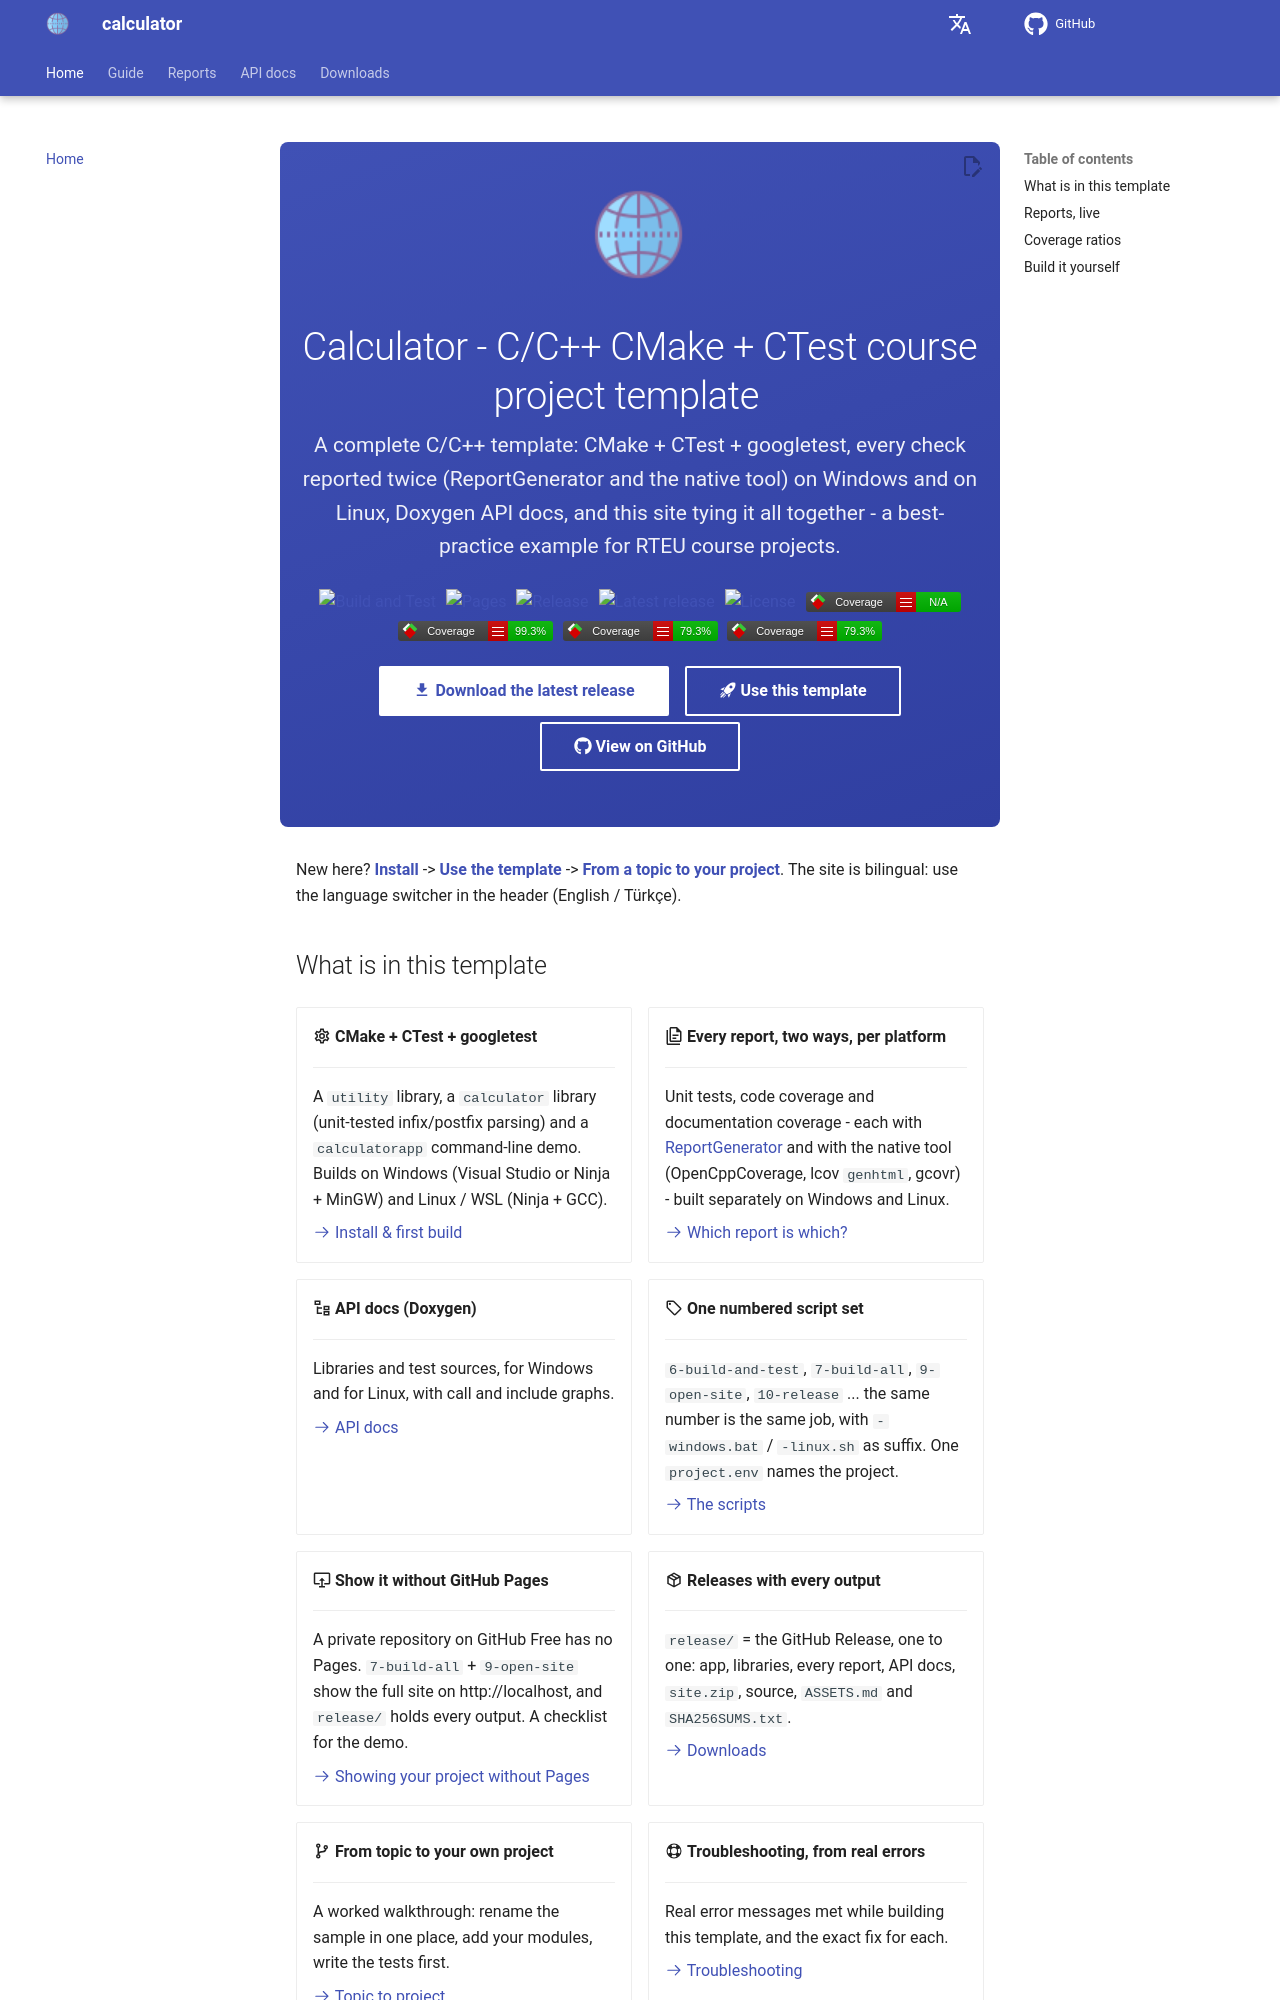

repository: ucoruh/cpp-cmake-ctest-template · page: index.html · generator: mkdocs

<div class="hero" markdown>
![logo](assets/logo.png){ .hero-logo }

# Calculator - C/C++ CMake + CTest course project template

<p class="tagline">A complete C/C++ template: CMake + CTest + googletest, every check reported twice
(ReportGenerator and the native tool) on Windows and on Linux, Doxygen API docs, and this site tying it all
together - a best-practice example for RTEU course projects.</p>

<p class="badges">
[![Build and Test](https://github.com/ucoruh/cpp-cmake-ctest-template/actions/workflows/cpp.yml/badge.svg)](https://github.com/ucoruh/cpp-cmake-ctest-template/actions/workflows/cpp.yml)
[![Pages](https://github.com/ucoruh/cpp-cmake-ctest-template/actions/workflows/pages.yml/badge.svg)](https://github.com/ucoruh/cpp-cmake-ctest-template/actions/workflows/pages.yml)
[![Release](https://github.com/ucoruh/cpp-cmake-ctest-template/actions/workflows/release.yml/badge.svg)](https://github.com/ucoruh/cpp-cmake-ctest-template/actions/workflows/release.yml)
[![Latest release](https://img.shields.io/github/v/release/ucoruh/cpp-cmake-ctest-template?label=latest)](https://github.com/ucoruh/cpp-cmake-ctest-template/releases/latest)
[![License](https://img.shields.io/github/license/ucoruh/cpp-cmake-ctest-template)](https://github.com/ucoruh/cpp-cmake-ctest-template/blob/main/LICENSE)
![Line coverage (Windows)](assets/badges/windows/coverage/badge_linecoverage.svg)
![Line coverage (Linux)](assets/badges/linux/coverage/badge_linecoverage.svg)
![Doc. coverage (Windows)](assets/badges/windows/doccoverage/badge_linecoverage.svg)
![Doc. coverage (Linux)](assets/badges/linux/doccoverage/badge_linecoverage.svg)
</p>

[:material-download: Download the latest release](https://github.com/ucoruh/cpp-cmake-ctest-template/releases/latest){ .md-button .md-button--primary }
[:material-rocket-launch: Use this template](guide/use-template.en.md){ .md-button }
[:fontawesome-brands-github: View on GitHub](https://github.com/ucoruh/cpp-cmake-ctest-template){ .md-button }

</div>

New here? **[Install](guide/install.en.md)** -> **[Use the template](guide/use-template.en.md)** ->
**[From a topic to your project](guide/topic-to-project.en.md)**. Türkçe: **[Kurulum](guide/install.tr.md)** ->
**[Şablonu kullanma](guide/use-template.tr.md)** -> **[Konudan projeye](guide/topic-to-project.tr.md)**.
